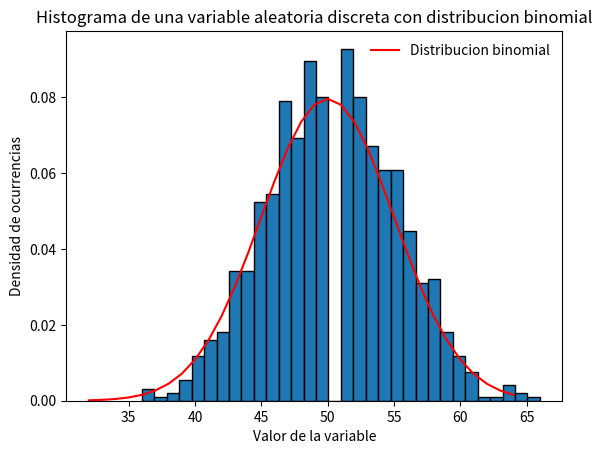

Recreate this plot in Python.
import numpy as np
from scipy.stats import binom, chisquare
import matplotlib.pyplot as plt
from math import sqrt, comb, trunc

def binomial_rejection_sampling(n, p):
    # Definir la función de probabilidad masiva de la binomial
    def pmf_binomial(k, n, p):
        return binom.pmf(k, n, p)
    
    # Encontrar la constante de escala M
    max_pmf = max(pmf_binomial(k, n, p) for k in range(n + 1))
    M = (n + 1) * max_pmf
    
    while True:
        # Generar k de la distribución uniforme U(0, n)
        k = np.random.randint(0, n + 1)
        
        # Generar u de la distribución uniforme continua U(0, 1)
        u = np.random.uniform(0, 1)
        
        # Verificar la condición de aceptación
        if u <= pmf_binomial(k, n, p) / (M * (1 / (n + 1))):
            return k
        
def testChiCuadrado(muestras):
  # Calcular frecuencias observadas
  observed_freq = np.bincount(muestras, minlength=n+1)

  # Calcular frecuencias esperadas
  expected_freq = np.array([binom.pmf(k, n, p) * len(muestras) for k in range(n+1)])

  # Realizar la prueba chi-cuadrado
  chi2_stat, p_value = chisquare(observed_freq, expected_freq)

  print(f"Chi-cuadrado: {chi2_stat}")
  print(f"p-valor: {p_value}")

  # Interpretación
  alpha = 0.05
  if p_value < alpha:
      print("No supera el test")
  else:
      print("Supera el test")


# Ejemplo de uso
n = 100
p = 0.5
samples = [binomial_rejection_sampling(n, p) for _ in range(1000)]

testChiCuadrado(samples)
x = np.arange(binom.ppf(0.0001, n, 0.5), binom.ppf(0.999, n, 0.5))
plt.plot(x, binom.pmf(x, n, p), '-r', ms=2, label='Distribucion binomial')
plt.hist(samples, density=True, bins=round(sqrt(len(samples))), edgecolor='black')
plt.title('Histograma de una variable aleatoria discreta con distribucion binomial')
plt.xlabel('Valor de la variable')
plt.ylabel('Ocurrencias')
plt.legend(loc='best', frameon=False)
plt.ylabel("Densidad de ocurrencias")
plt.show()